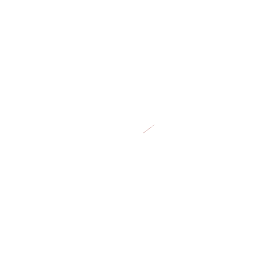
t = 0.00 s
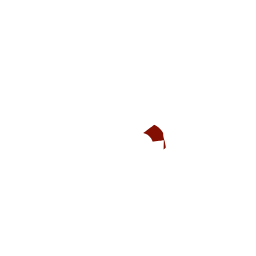
t = 0.44 s
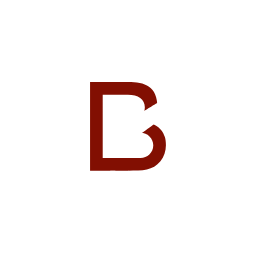
t = 0.89 s
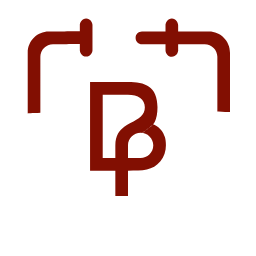
t = 1.33 s
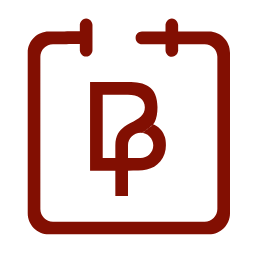
t = 1.77 s
t = 2.22 s: frame unchanged from t = 0.00 s, image omitted

The animated SVG that drew these frames (rendered in a browser with its animation timeline set to each time). Animation: 3 SMIL elements (animate=3); one cycle of 2.22 s, repeats indefinitely.

<svg xmlns="http://www.w3.org/2000/svg" xmlns:xlink="http://www.w3.org/1999/xlink" preserveAspectRatio="xMidYMid meet" width="256" height="256" viewBox="0 0 256 256" style="width: 100%; height: 100%;"><defs><animate repeatCount="indefinite" dur="2.2166667s" begin="0s" xlink:href="#_R_G_L_1_C_0_P_0" fill="freeze" attributeName="d" attributeType="XML" from="M294.33 386.7 C294.33,386.7 291.96,386.7 291.96,386.7 C291.96,386.7 291.67,391.89 291.67,391.89 C291.67,391.89 292.41,396.34 292.41,396.34 C292.41,396.34 292.11,401.09 292.11,401.09 C292.11,401.09 295.67,401.09 295.67,401.09 C295.67,401.09 295.82,396.05 295.82,396.05 C295.82,396.05 295.97,391.75 295.97,391.75 C295.97,391.75 294.33,386.7 294.33,386.7z " to="M330.93 386.68 C330.93,386.68 263.6,386.68 263.6,386.68 C263.6,386.68 265.82,453.13 265.82,453.13 C265.82,453.13 295.78,456.98 295.78,456.98 C295.78,456.98 295.89,452.83 295.89,452.83 C295.89,452.83 296.26,452.98 296.26,452.98 C296.26,452.98 295.78,457.13 295.78,457.13 C295.78,457.13 329.59,454.91 329.59,454.91 C329.59,454.91 330.93,386.68 330.93,386.68z " keyTimes="0;0.5037594;0.5263158;0.5789474;0.6691729;0.6992481;0.7593985;0.7669173;1" values="M294.33 386.7 C294.33,386.7 291.96,386.7 291.96,386.7 C291.96,386.7 291.67,391.89 291.67,391.89 C291.67,391.89 292.41,396.34 292.41,396.34 C292.41,396.34 292.11,401.09 292.11,401.09 C292.11,401.09 295.67,401.09 295.67,401.09 C295.67,401.09 295.82,396.05 295.82,396.05 C295.82,396.05 295.97,391.75 295.97,391.75 C295.97,391.75 294.33,386.7 294.33,386.7z ;M294.33 386.7 C294.33,386.7 291.96,386.7 291.96,386.7 C291.96,386.7 291.67,391.89 291.67,391.89 C291.67,391.89 292.41,396.34 292.41,396.34 C292.41,396.34 292.11,401.09 292.11,401.09 C292.11,401.09 295.67,401.09 295.67,401.09 C295.67,401.09 295.82,396.05 295.82,396.05 C295.82,396.05 295.97,391.75 295.97,391.75 C295.97,391.75 294.33,386.7 294.33,386.7z ;M303.49 386.7 C303.49,386.7 284.88,386.7 284.88,386.7 C284.88,386.7 284.88,402.72 284.88,402.72 C284.88,402.72 293.41,402.87 293.41,402.87 C293.41,402.87 293.07,405.24 293.07,405.24 C293.07,405.24 296.63,405.24 296.63,405.24 C296.63,405.24 296.82,402.57 296.82,402.57 C296.82,402.57 304.49,401.98 304.49,401.98 C304.49,401.98 303.49,386.7 303.49,386.7z ;M330.97 386.7 C330.97,386.7 263.64,386.7 263.64,386.7 C263.64,386.7 265.56,398.12 265.56,398.12 C265.56,398.12 266.75,407.02 266.75,407.02 C266.75,407.02 294.78,405.83 294.78,405.83 C294.78,405.83 298.34,405.83 298.34,405.83 C298.34,405.83 332.75,406.72 332.75,406.72 C332.75,406.72 332.45,399.46 332.45,399.46 C332.45,399.46 330.97,386.7 330.97,386.7z ;M330.97 386.7 C330.97,386.7 263.64,386.7 263.64,386.7 C263.64,386.7 265.56,442.32 265.56,442.32 C265.56,442.32 266.75,448.4 266.75,448.4 C266.75,448.4 283.8,447.51 283.8,447.51 C283.8,447.51 312.06,447.21 312.06,447.21 C312.06,447.21 332.75,448.1 332.75,448.1 C332.75,448.1 332.45,443.65 332.45,443.65 C332.45,443.65 330.97,386.7 330.97,386.7z ;M330.97 386.7 C330.97,386.7 263.64,386.7 263.64,386.7 C263.64,386.7 265.86,453.14 265.86,453.14 C265.86,453.14 276.98,456.11 276.98,456.11 C276.98,456.11 277.28,447.51 277.28,447.51 C277.28,447.51 319.47,447.81 319.47,447.81 C319.47,447.81 318.81,456.11 318.81,456.11 C318.81,456.11 329.63,454.92 329.63,454.92 C329.63,454.92 330.97,386.7 330.97,386.7z ;M330.93 386.68 C330.93,386.68 263.6,386.68 263.6,386.68 C263.6,386.68 265.82,453.13 265.82,453.13 C265.82,453.13 295.78,456.98 295.78,456.98 C295.78,456.98 295.63,448.83 295.63,448.83 C295.63,448.83 295.71,448.75 295.71,448.75 C295.71,448.75 295.78,457.13 295.78,457.13 C295.78,457.13 329.59,454.91 329.59,454.91 C329.59,454.91 330.93,386.68 330.93,386.68z ;M330.93 386.68 C330.93,386.68 263.6,386.68 263.6,386.68 C263.6,386.68 265.82,453.13 265.82,453.13 C265.82,453.13 295.78,456.98 295.78,456.98 C295.78,456.98 295.89,452.83 295.89,452.83 C295.89,452.83 296.26,452.98 296.26,452.98 C296.26,452.98 295.78,457.13 295.78,457.13 C295.78,457.13 329.59,454.91 329.59,454.91 C329.59,454.91 330.93,386.68 330.93,386.68z ;M330.93 386.68 C330.93,386.68 263.6,386.68 263.6,386.68 C263.6,386.68 265.82,453.13 265.82,453.13 C265.82,453.13 295.78,456.98 295.78,456.98 C295.78,456.98 295.89,452.83 295.89,452.83 C295.89,452.83 296.26,452.98 296.26,452.98 C296.26,452.98 295.78,457.13 295.78,457.13 C295.78,457.13 329.59,454.91 329.59,454.91 C329.59,454.91 330.93,386.68 330.93,386.68z " keySplines="0.167 0.167 0.833 0.833;0.167 0.167 0.833 0.833;0.167 0.167 0.833 0.833;0.167 0.167 0.833 0.833;0.167 0.167 0.833 0.833;0.167 0.167 0.833 0.833;0.167 0.167 0.833 0.833;0 0 0 0" calcMode="spline"></animate> <clipPath id="_R_G_L_1_C_0"><path id="_R_G_L_1_C_0_P_0" fill-rule="nonzero"></path></clipPath> <animate repeatCount="indefinite" dur="2.2166667s" begin="0s" xlink:href="#_R_G_L_0_C_0_P_0" fill="freeze" attributeName="d" attributeType="XML" from="M306.79 419.97 C306.79,419.97 306.83,419.98 306.83,419.98 C306.83,419.98 306.8,419.97 306.8,419.97 C306.8,419.97 306.78,420 306.78,420 C306.78,420 306.8,420 306.8,420 C306.8,420 306.86,420 306.86,420 C306.86,420 306.95,419.93 306.95,419.93 C306.95,419.93 306.86,419.96 306.86,419.96 C306.86,419.96 306.84,420.21 306.84,420.21 C306.84,420.21 306.89,420.1 306.89,420.1 C306.89,420.1 306.83,420.1 306.83,420.1 C306.83,420.1 306.5,420.99 306.83,420.17 C307.17,419.36 306.69,420.75 306.69,419.9 C306.69,419.04 306.89,420.14 306.89,420.14 C306.89,420.14 306.93,420.01 306.93,420.01 C306.93,420.01 307.04,419.79 307.04,419.79 C307.04,419.79 301.92,423.68 301.92,423.68 C301.92,423.68 302.88,423.24 302.88,423.24 C302.88,423.24 302.6,423.2 302.6,423.2 C302.6,423.2 302.79,423.22 302.79,423.22 C302.79,423.22 302.47,423.18 302.47,423.18 C302.47,423.18 302.62,423.19 302.62,423.19 C302.62,423.19 302.53,423.17 302.53,423.17 C302.53,423.17 302.43,423.36 302.43,423.18 C302.43,422.99 302.57,423.16 302.57,423.16 C302.57,423.16 302.4,423.16 302.4,423.16 C302.4,423.16 302.71,423.1 302.71,423.1 C302.71,423.1 302.68,423.07 302.68,423.07 C302.68,423.07 302.76,423.09 302.76,423.09 C302.76,423.09 302.66,423.2 302.66,423.2 C302.66,423.2 302.71,423.14 302.71,423.14 C302.71,423.14 302.75,423.12 302.75,423.12 C302.75,423.12 302.75,423.18 302.75,423.18 C302.75,423.18 302.53,423.22 302.53,423.22 C302.53,423.22 306.79,419.98 306.79,419.98 C306.79,419.98 306.77,419.98 306.77,419.98 C306.77,419.98 306.8,419.98 306.8,419.98 C306.8,419.98 306.77,419.98 306.77,419.98 C306.77,419.98 306.79,419.98 306.79,419.98 C306.79,419.98 306.79,419.97 306.79,419.97z " to="M301.92 404.95 C301.92,404.95 293.25,405.03 293.25,405.03 C293.25,405.03 285.98,405.1 285.98,405.1 C285.98,405.1 284.05,419.12 284.05,419.12 C284.05,419.12 285.37,434.3 285.37,434.3 C285.37,434.3 293.25,442.25 293.25,442.25 C293.25,442.25 298.5,442.3 298.5,442.3 C298.5,442.3 299.74,434.68 299.74,434.68 C299.74,434.68 303.69,434.6 303.69,434.6 C303.69,434.6 306.59,433.87 306.59,433.87 C306.59,433.87 311.49,430.09 311.49,430.09 C311.49,430.09 310.52,426.16 310.86,425.35 C311.19,424.53 310.82,424.83 310.82,423.97 C310.82,423.12 310.56,422.53 310.56,422.53 C310.56,422.53 308.71,419.49 308.71,419.49 C308.71,419.49 306.45,419.99 306.45,419.99 C306.45,419.99 301.77,423.53 301.77,423.53 C301.77,423.53 298.75,430.25 298.75,430.25 C298.75,430.25 293.3,430.28 293.3,430.28 C293.3,430.28 293.04,430.16 293.04,430.16 C293.04,430.16 291.91,428.46 291.91,428.46 C291.91,428.46 292.21,418.97 292.21,418.97 C292.21,418.97 291.95,418.04 291.95,418.04 C291.95,418.04 291.91,416.23 291.91,416.04 C291.91,415.86 292.25,414.59 292.25,414.59 C292.25,414.59 293.88,413.41 293.88,413.41 C293.88,413.41 294.99,412.85 294.99,412.85 C294.99,412.85 297.18,412.81 297.18,412.81 C297.18,412.81 299.59,413 299.59,413 C299.59,413 301.89,414.22 301.89,414.22 C301.89,414.22 302.37,415.82 302.37,415.82 C302.37,415.82 301.74,416.82 301.74,416.82 C301.74,416.82 292.58,424.16 292.58,424.16 C292.58,424.16 293.3,430.28 293.3,430.28 C293.3,430.28 298.75,430.25 298.75,430.25 C298.75,430.25 301.74,423.57 301.74,423.57 C301.74,423.57 306.45,419.97 306.45,419.97 C306.45,419.97 308.08,414.37 308.08,414.37 C308.08,414.37 310.3,409.7 310.3,409.7 C310.3,409.7 301.92,404.95 301.92,404.95z " keyTimes="0;0.1804511;0.2180451;0.2481203;0.2631579;0.2706767;0.2781955;0.2857143;0.3157895;0.3308271;0.3533835;0.3834586;0.406015;0.4135338;0.4210526;0.4511278;0.4736842;0.4887218;0.4962406;1" values="M306.79 419.97 C306.79,419.97 306.83,419.98 306.83,419.98 C306.83,419.98 306.8,419.97 306.8,419.97 C306.8,419.97 306.78,420 306.78,420 C306.78,420 306.8,420 306.8,420 C306.8,420 306.86,420 306.86,420 C306.86,420 306.95,419.93 306.95,419.93 C306.95,419.93 306.86,419.96 306.86,419.96 C306.86,419.96 306.84,420.21 306.84,420.21 C306.84,420.21 306.89,420.1 306.89,420.1 C306.89,420.1 306.83,420.1 306.83,420.1 C306.83,420.1 306.5,420.99 306.83,420.17 C307.17,419.36 306.69,420.75 306.69,419.9 C306.69,419.04 306.89,420.14 306.89,420.14 C306.89,420.14 306.93,420.01 306.93,420.01 C306.93,420.01 307.04,419.79 307.04,419.79 C307.04,419.79 301.92,423.68 301.92,423.68 C301.92,423.68 302.88,423.24 302.88,423.24 C302.88,423.24 302.6,423.2 302.6,423.2 C302.6,423.2 302.79,423.22 302.79,423.22 C302.79,423.22 302.47,423.18 302.47,423.18 C302.47,423.18 302.62,423.19 302.62,423.19 C302.62,423.19 302.53,423.17 302.53,423.17 C302.53,423.17 302.43,423.36 302.43,423.18 C302.43,422.99 302.57,423.16 302.57,423.16 C302.57,423.16 302.4,423.16 302.4,423.16 C302.4,423.16 302.71,423.1 302.71,423.1 C302.71,423.1 302.68,423.07 302.68,423.07 C302.68,423.07 302.76,423.09 302.76,423.09 C302.76,423.09 302.66,423.2 302.66,423.2 C302.66,423.2 302.71,423.14 302.71,423.14 C302.71,423.14 302.75,423.12 302.75,423.12 C302.75,423.12 302.75,423.18 302.75,423.18 C302.75,423.18 302.53,423.22 302.53,423.22 C302.53,423.22 306.79,419.98 306.79,419.98 C306.79,419.98 306.77,419.98 306.77,419.98 C306.77,419.98 306.8,419.98 306.8,419.98 C306.8,419.98 306.77,419.98 306.77,419.98 C306.77,419.98 306.79,419.98 306.79,419.98 C306.79,419.98 306.79,419.97 306.79,419.97z ;M306.79 419.97 C306.79,419.97 306.83,419.98 306.83,419.98 C306.83,419.98 306.8,419.97 306.8,419.97 C306.8,419.97 306.78,420 306.78,420 C306.78,420 306.8,420 306.8,420 C306.8,420 306.86,420 306.86,420 C306.86,420 306.95,419.93 306.95,419.93 C306.95,419.93 306.86,419.96 306.86,419.96 C306.86,419.96 306.84,420.21 306.84,420.21 C306.84,420.21 306.89,420.1 306.89,420.1 C306.89,420.1 306.83,420.1 306.83,420.1 C306.83,420.1 306.5,420.99 306.83,420.17 C307.17,419.36 306.69,420.75 306.69,419.9 C306.69,419.04 306.89,420.14 306.89,420.14 C306.89,420.14 306.93,420.01 306.93,420.01 C306.93,420.01 307.04,419.79 307.04,419.79 C307.04,419.79 301.92,423.68 301.92,423.68 C301.92,423.68 302.88,423.24 302.88,423.24 C302.88,423.24 302.6,423.2 302.6,423.2 C302.6,423.2 302.79,423.22 302.79,423.22 C302.79,423.22 302.47,423.18 302.47,423.18 C302.47,423.18 302.62,423.19 302.62,423.19 C302.62,423.19 302.53,423.17 302.53,423.17 C302.53,423.17 302.43,423.36 302.43,423.18 C302.43,422.99 302.57,423.16 302.57,423.16 C302.57,423.16 302.4,423.16 302.4,423.16 C302.4,423.16 302.71,423.1 302.71,423.1 C302.71,423.1 302.68,423.07 302.68,423.07 C302.68,423.07 302.76,423.09 302.76,423.09 C302.76,423.09 302.66,423.2 302.66,423.2 C302.66,423.2 302.71,423.14 302.71,423.14 C302.71,423.14 302.75,423.12 302.75,423.12 C302.75,423.12 302.75,423.18 302.75,423.18 C302.75,423.18 302.53,423.22 302.53,423.22 C302.53,423.22 306.79,419.98 306.79,419.98 C306.79,419.98 306.77,419.98 306.77,419.98 C306.77,419.98 306.8,419.98 306.8,419.98 C306.8,419.98 306.77,419.98 306.77,419.98 C306.77,419.98 306.79,419.98 306.79,419.98 C306.79,419.98 306.79,419.97 306.79,419.97z ;M310.92 429.74 C310.92,429.74 310.97,429.75 310.97,429.75 C310.97,429.75 310.93,429.74 310.93,429.74 C310.93,429.74 310.91,429.77 310.91,429.77 C310.91,429.77 310.94,429.77 310.94,429.77 C310.94,429.77 310.99,429.77 310.99,429.77 C310.99,429.77 311.09,429.7 311.09,429.7 C311.09,429.7 310.99,429.73 310.99,429.73 C310.99,429.73 310.9,434.91 310.9,434.91 C310.9,434.91 312.25,433.8 312.25,433.8 C312.25,433.8 311.49,430.09 311.49,430.09 C311.49,430.09 310.52,426.16 310.86,425.35 C311.19,424.53 310.82,424.83 310.82,423.97 C310.82,423.12 310.56,422.53 310.56,422.53 C310.56,422.53 308.71,419.49 308.71,419.49 C308.71,419.49 307.04,419.79 307.04,419.79 C307.04,419.79 301.92,423.68 301.92,423.68 C301.92,423.68 303.93,428.18 303.93,428.18 C303.93,428.18 303.66,428.14 303.66,428.14 C303.66,428.14 303.84,428.16 303.84,428.16 C303.84,428.16 303.52,428.11 303.52,428.11 C303.52,428.11 303.67,428.12 303.67,428.12 C303.67,428.12 303.58,428.1 303.58,428.1 C303.58,428.1 303.49,428.3 303.49,428.11 C303.49,427.93 303.63,428.09 303.63,428.09 C303.63,428.09 303.45,428.1 303.45,428.1 C303.45,428.1 303.76,428.04 303.76,428.04 C303.76,428.04 303.73,428 303.73,428 C303.73,428 303.69,427.98 303.69,427.98 C303.69,427.98 303.71,428.13 303.71,428.13 C303.71,428.13 303.76,428.08 303.76,428.08 C303.76,428.08 303.8,428.06 303.8,428.06 C303.8,428.06 303.8,428.11 303.8,428.11 C303.8,428.11 303.58,428.16 303.58,428.16 C303.58,428.16 310.92,429.75 310.92,429.75 C310.92,429.75 310.91,429.75 310.91,429.75 C310.91,429.75 310.93,429.75 310.93,429.75 C310.93,429.75 310.9,429.75 310.9,429.75 C310.9,429.75 310.93,429.75 310.93,429.75 C310.93,429.75 310.92,429.74 310.92,429.74z ;M299.65 434.12 C299.65,434.12 299.7,434.13 299.7,434.13 C299.7,434.13 299.66,434.11 299.66,434.11 C299.66,434.11 299.64,434.14 299.64,434.14 C299.64,434.14 299.66,434.14 299.66,434.14 C299.66,434.14 299.72,434.15 299.72,434.15 C299.72,434.15 299.81,434.08 299.81,434.08 C299.81,434.08 299.72,434.11 299.72,434.11 C299.72,434.11 303.69,434.6 303.69,434.6 C303.69,434.6 306.59,433.87 306.59,433.87 C306.59,433.87 311.49,430.09 311.49,430.09 C311.49,430.09 310.52,426.16 310.86,425.35 C311.19,424.53 310.82,424.83 310.82,423.97 C310.82,423.12 310.56,422.53 310.56,422.53 C310.56,422.53 308.71,419.49 308.71,419.49 C308.71,419.49 307.04,419.79 307.04,419.79 C307.04,419.79 301.92,423.68 301.92,423.68 C301.92,423.68 300.06,430.31 300.06,430.31 C300.06,430.31 299.78,430.27 299.78,430.27 C299.78,430.27 299.96,430.29 299.96,430.29 C299.96,430.29 299.65,430.25 299.65,430.25 C299.65,430.25 299.8,430.25 299.8,430.25 C299.8,430.25 299.7,430.24 299.7,430.24 C299.7,430.24 299.61,430.43 299.61,430.25 C299.61,430.06 299.75,430.22 299.75,430.22 C299.75,430.22 299.57,430.23 299.57,430.23 C299.57,430.23 299.89,430.17 299.89,430.17 C299.89,430.17 299.85,430.13 299.85,430.13 C299.85,430.13 299.82,430.12 299.82,430.12 C299.82,430.12 299.83,430.26 299.83,430.26 C299.83,430.26 299.89,430.21 299.89,430.21 C299.89,430.21 299.93,430.19 299.93,430.19 C299.93,430.19 299.93,430.25 299.93,430.25 C299.93,430.25 299.7,430.29 299.7,430.29 C299.7,430.29 299.65,434.13 299.65,434.13 C299.65,434.13 299.64,434.13 299.64,434.13 C299.64,434.13 299.66,434.13 299.66,434.13 C299.66,434.13 299.63,434.13 299.63,434.13 C299.63,434.13 299.65,434.13 299.65,434.13 C299.65,434.13 299.65,434.12 299.65,434.12z ;M292.83 434.12 C292.83,434.12 292.81,434.11 292.81,434.11 C292.81,434.11 292.84,434.12 292.84,434.12 C292.84,434.12 292.82,434.15 292.82,434.15 C292.82,434.15 292.85,434.15 292.85,434.15 C292.85,434.15 294.61,434.08 294.61,434.08 C294.61,434.08 298.37,434.07 298.37,434.07 C298.37,434.07 299.74,434.68 299.74,434.68 C299.74,434.68 303.69,434.6 303.69,434.6 C303.69,434.6 306.59,433.87 306.59,433.87 C306.59,433.87 311.49,430.09 311.49,430.09 C311.49,430.09 310.52,426.16 310.86,425.35 C311.19,424.53 310.82,424.83 310.82,423.97 C310.82,423.12 310.56,422.53 310.56,422.53 C310.56,422.53 308.71,419.49 308.71,419.49 C308.71,419.49 307.04,419.79 307.04,419.79 C307.04,419.79 301.92,423.68 301.92,423.68 C301.92,423.68 298.47,430.31 298.47,430.31 C298.47,430.31 294.44,430.33 294.44,430.33 C294.44,430.33 292.89,430.31 292.89,430.31 C292.89,430.31 292.69,430.25 292.69,430.25 C292.69,430.25 292.72,430.28 292.72,430.28 C292.72,430.28 292.63,430.26 292.63,430.26 C292.63,430.26 292.65,430.43 292.65,430.25 C292.65,430.06 292.56,430.15 292.56,430.15 C292.56,430.15 292.61,430.23 292.61,430.23 C292.61,430.23 292.93,430.17 292.93,430.17 C292.93,430.17 292.89,430.13 292.89,430.13 C292.89,430.13 292.85,430.12 292.85,430.12 C292.85,430.12 292.87,430.26 292.87,430.26 C292.87,430.26 292.93,430.21 292.93,430.21 C292.93,430.21 292.96,430.19 292.96,430.19 C292.96,430.19 292.96,430.25 292.96,430.25 C292.96,430.25 292.77,430.22 292.77,430.22 C292.77,430.22 292.83,434.13 292.83,434.13 C292.83,434.13 292.82,434.13 292.82,434.13 C292.82,434.13 292.84,434.13 292.84,434.13 C292.84,434.13 292.81,434.13 292.81,434.13 C292.81,434.13 292.83,434.13 292.83,434.13 C292.83,434.13 292.83,434.12 292.83,434.12z ;M286.91 434.04 C286.91,434.04 286.89,434.02 286.89,434.02 C286.89,434.02 286.92,434.03 286.92,434.03 C286.92,434.03 286.9,434.06 286.9,434.06 C286.9,434.06 286.92,434.06 286.92,434.06 C286.92,434.06 294.61,434.08 294.61,434.08 C294.61,434.08 298.39,434.03 298.39,434.03 C298.39,434.03 299.74,434.68 299.74,434.68 C299.74,434.68 303.69,434.6 303.69,434.6 C303.69,434.6 306.59,433.87 306.59,433.87 C306.59,433.87 311.49,430.09 311.49,430.09 C311.49,430.09 310.52,426.16 310.86,425.35 C311.19,424.53 310.82,424.83 310.82,423.97 C310.82,423.12 310.56,422.53 310.56,422.53 C310.56,422.53 308.71,419.49 308.71,419.49 C308.71,419.49 307.04,419.79 307.04,419.79 C307.04,419.79 301.92,423.68 301.92,423.68 C301.92,423.68 298.47,430.31 298.47,430.31 C298.47,430.31 294.44,430.33 294.44,430.33 C294.44,430.33 293.04,430.16 293.04,430.16 C293.04,430.16 291.91,428.46 291.91,428.46 C291.91,428.46 291.91,428.68 291.91,428.68 C291.91,428.68 291.82,428.67 291.82,428.67 C291.82,428.67 291.88,428.65 291.88,428.46 C291.88,428.28 291.78,428.37 291.78,428.37 C291.78,428.37 291.84,428.44 291.84,428.44 C291.84,428.44 292.15,428.39 292.15,428.39 C292.15,428.39 292.12,428.35 292.12,428.35 C292.12,428.35 292.08,428.33 292.08,428.33 C292.08,428.33 292.1,428.48 292.1,428.48 C292.1,428.48 292.15,428.42 292.15,428.42 C292.15,428.42 292.19,428.41 292.19,428.41 C292.19,428.41 292.19,428.46 292.19,428.46 C292.19,428.46 291.97,428.51 291.97,428.51 C291.97,428.51 287.14,434.07 287.14,434.07 C287.14,434.07 286.89,434.05 286.89,434.05 C286.89,434.05 286.92,434.05 286.92,434.05 C286.92,434.05 286.89,434.05 286.89,434.05 C286.89,434.05 286.91,434.05 286.91,434.05 C286.91,434.05 286.91,434.04 286.91,434.04z ;M286.7 429.47 C286.7,429.47 286.88,429.37 286.88,429.37 C286.88,429.37 286.52,429.45 286.52,429.45 C286.52,429.45 286.83,429.85 286.83,429.85 C286.83,429.85 286.14,434.18 286.14,434.18 C286.14,434.18 294.61,434.08 294.61,434.08 C294.61,434.08 298.37,434.08 298.37,434.08 C298.37,434.08 299.74,434.68 299.74,434.68 C299.74,434.68 303.69,434.6 303.69,434.6 C303.69,434.6 306.59,433.87 306.59,433.87 C306.59,433.87 311.49,430.09 311.49,430.09 C311.49,430.09 310.52,426.16 310.86,425.35 C311.19,424.53 310.82,424.83 310.82,423.97 C310.82,423.12 310.56,422.53 310.56,422.53 C310.56,422.53 308.71,419.49 308.71,419.49 C308.71,419.49 307.04,419.79 307.04,419.79 C307.04,419.79 301.92,423.68 301.92,423.68 C301.92,423.68 298.38,430.31 298.38,430.31 C298.38,430.31 294.56,430.33 294.56,430.33 C294.56,430.33 293.04,430.16 293.04,430.16 C293.04,430.16 291.91,428.46 291.91,428.46 C291.91,428.46 291.99,426.42 291.99,426.42 C291.99,426.42 291.87,426.34 291.87,426.34 C291.87,426.34 292.01,426.25 292.01,426.07 C292.01,425.88 292.05,425.99 292.05,425.99 C292.05,425.99 291.97,425.95 291.97,425.95 C291.97,425.95 292.39,425.98 292.39,425.98 C292.39,425.98 292.27,426.05 292.27,426.05 C292.27,426.05 292.35,425.99 292.35,425.99 C292.35,425.99 292.32,426 292.32,426 C292.32,426 292.4,426 292.4,426 C292.4,426 292.4,426.06 292.4,426.06 C292.4,426.06 292.39,426.05 292.39,426.05 C292.39,426.05 292.62,426.45 292.62,426.45 C292.62,426.45 286.78,429.41 286.78,429.41 C286.78,429.41 286.55,429.2 286.55,429.2 C286.55,429.2 286.62,429.38 286.62,429.38 C286.62,429.38 286.51,429.44 286.51,429.44 C286.51,429.44 286.46,429.37 286.46,429.37 C286.46,429.37 286.7,429.47 286.7,429.47z ;M286.5 424.9 C286.5,424.9 286.87,424.72 286.87,424.72 C286.87,424.72 286.13,424.87 286.13,424.87 C286.13,424.87 286.76,425.64 286.76,425.64 C286.76,425.64 285.37,434.3 285.37,434.3 C285.37,434.3 294.63,434.09 294.63,434.09 C294.63,434.09 298.37,434.09 298.37,434.09 C298.37,434.09 299.74,434.68 299.74,434.68 C299.74,434.68 303.69,434.6 303.69,434.6 C303.69,434.6 306.59,433.87 306.59,433.87 C306.59,433.87 311.49,430.09 311.49,430.09 C311.49,430.09 310.52,426.16 310.86,425.35 C311.19,424.53 310.82,424.83 310.82,423.97 C310.82,423.12 310.56,422.53 310.56,422.53 C310.56,422.53 308.71,419.49 308.71,419.49 C308.71,419.49 307.04,419.79 307.04,419.79 C307.04,419.79 301.92,423.68 301.92,423.68 C301.92,423.68 298.36,430.31 298.36,430.31 C298.36,430.31 294.59,430.33 294.59,430.33 C294.59,430.33 293.04,430.16 293.04,430.16 C293.04,430.16 291.91,428.46 291.91,428.46 C291.91,428.46 292.06,424.16 292.06,424.16 C292.06,424.16 291.91,424.01 291.91,424.01 C291.91,424.01 292.13,423.86 292.13,423.68 C292.13,423.49 292.32,423.6 292.32,423.6 C292.32,423.6 292.1,423.46 292.1,423.46 C292.1,423.46 292.62,423.57 292.62,423.57 C292.62,423.57 292.43,423.75 292.43,423.75 C292.43,423.75 292.62,423.64 292.62,423.64 C292.62,423.64 292.54,423.53 292.54,423.53 C292.54,423.53 292.65,423.57 292.65,423.57 C292.65,423.57 292.62,423.72 292.62,423.72 C292.62,423.72 292.58,423.64 292.58,423.64 C292.58,423.64 293.27,424.39 293.27,424.39 C293.27,424.39 286.43,424.75 286.43,424.75 C286.43,424.75 286.2,424.35 286.2,424.35 C286.2,424.35 286.31,424.72 286.31,424.72 C286.31,424.72 286.13,424.83 286.13,424.83 C286.13,424.83 286.02,424.68 286.02,424.68 C286.02,424.68 286.5,424.9 286.5,424.9z ;M285.53 417.93 C285.53,417.93 285.61,418.01 285.61,418.01 C285.61,418.01 285.39,417.97 285.39,417.97 C285.39,417.97 285.68,418.12 285.68,418.12 C285.68,418.12 285.37,434.3 285.37,434.3 C285.37,434.3 294.61,434.08 294.61,434.08 C294.61,434.08 298.38,434.11 298.38,434.11 C298.38,434.11 299.74,434.68 299.74,434.68 C299.74,434.68 303.69,434.6 303.69,434.6 C303.69,434.6 306.59,433.87 306.59,433.87 C306.59,433.87 311.49,430.09 311.49,430.09 C311.49,430.09 310.52,426.16 310.86,425.35 C311.19,424.53 310.82,424.83 310.82,423.97 C310.82,423.12 310.56,422.53 310.56,422.53 C310.56,422.53 308.71,419.49 308.71,419.49 C308.71,419.49 307.04,419.79 307.04,419.79 C307.04,419.79 301.92,423.68 301.92,423.68 C301.92,423.68 298.71,430.31 298.71,430.31 C298.71,430.31 293.3,430.31 293.3,430.31 C293.3,430.31 293.04,430.16 293.04,430.16 C293.04,430.16 291.91,428.46 291.91,428.46 C291.91,428.46 292.21,418.97 292.21,418.97 C292.21,418.97 291.95,418.04 291.95,418.04 C291.95,418.04 291.26,417.75 291.26,417.56 C291.26,417.38 291.34,417.38 291.34,417.38 C291.34,417.38 291.45,417.54 291.45,417.54 C291.45,417.54 291.21,417.5 291.21,417.5 C291.21,417.5 291.32,417.45 291.32,417.45 C291.32,417.45 291.28,417.51 291.28,417.51 C291.28,417.51 291.5,417.56 291.5,417.56 C291.5,417.56 291.52,417.54 291.52,417.54 C291.52,417.54 291.45,417.6 291.45,417.6 C291.45,417.6 291.43,417.67 291.43,417.67 C291.43,417.67 291.41,417.89 291.41,417.89 C291.41,417.89 291.24,417.95 291.24,417.95 C291.24,417.95 285.98,417.86 285.98,417.86 C285.98,417.86 286.02,417.69 286.02,417.69 C286.02,417.69 285.92,417.77 285.92,417.77 C285.92,417.77 285.81,417.62 285.81,417.62 C285.81,417.62 285.53,417.93 285.53,417.93z ;M284.93 404.18 C284.93,404.18 281.14,411.97 281.14,411.97 C281.14,411.97 273.88,412.04 273.88,412.04 C273.88,412.04 284.05,419.12 284.05,419.12 C284.05,419.12 285.37,434.3 285.37,434.3 C285.37,434.3 294.61,434.08 294.61,434.08 C294.61,434.08 298.36,434.08 298.36,434.08 C298.36,434.08 299.74,434.68 299.74,434.68 C299.74,434.68 303.69,434.6 303.69,434.6 C303.69,434.6 306.59,433.87 306.59,433.87 C306.59,433.87 311.49,430.09 311.49,430.09 C311.49,430.09 310.52,426.16 310.86,425.35 C311.19,424.53 310.82,424.83 310.82,423.97 C310.82,423.12 310.56,422.53 310.56,422.53 C310.56,422.53 308.71,419.49 308.71,419.49 C308.71,419.49 307.04,419.79 307.04,419.79 C307.04,419.79 301.92,423.68 301.92,423.68 C301.92,423.68 298.35,430.31 298.35,430.31 C298.35,430.31 294.59,430.32 294.59,430.32 C294.59,430.32 293.04,430.16 293.04,430.16 C293.04,430.16 291.91,428.46 291.91,428.46 C291.91,428.46 292.21,418.97 292.21,418.97 C292.21,418.97 291.95,418.04 291.95,418.04 C291.95,418.04 291.91,416.23 291.91,416.04 C291.91,415.86 291.91,415.81 291.91,415.81 C291.91,415.81 291.8,415.82 291.8,415.82 C291.8,415.82 291.88,415.73 291.88,415.73 C291.88,415.73 291.9,415.66 291.9,415.66 C291.9,415.66 291.8,415.65 291.8,415.65 C291.8,415.65 291.73,415.73 291.73,415.73 C291.73,415.73 291.87,415.58 291.87,415.58 C291.87,415.58 291.87,415.71 291.87,415.71 C291.87,415.71 291.83,415.72 291.83,415.72 C291.83,415.72 291.82,415.71 291.82,415.71 C291.82,415.71 291.66,414.92 291.66,414.92 C291.66,414.92 291.45,413.38 291.45,413.38 C291.45,413.38 291.09,411.81 291.09,411.81 C291.09,411.81 291.05,411.77 291.05,411.77 C291.05,411.77 289.08,410.26 289.08,410.26 C289.08,410.26 284.93,404.18 284.93,404.18z ;M298.66 404.21 C298.66,404.21 293.25,405.03 293.25,405.03 C293.25,405.03 285.98,405.1 285.98,405.1 C285.98,405.1 284.05,419.12 284.05,419.12 C284.05,419.12 285.37,434.3 285.37,434.3 C285.37,434.3 294.61,434.09 294.61,434.09 C294.61,434.09 298.35,434.08 298.35,434.08 C298.35,434.08 299.74,434.68 299.74,434.68 C299.74,434.68 303.69,434.6 303.69,434.6 C303.69,434.6 306.59,433.87 306.59,433.87 C306.59,433.87 311.49,430.09 311.49,430.09 C311.49,430.09 310.52,426.16 310.86,425.35 C311.19,424.53 310.82,424.83 310.82,423.97 C310.82,423.12 310.56,422.53 310.56,422.53 C310.56,422.53 308.71,419.49 308.71,419.49 C308.71,419.49 307.04,419.79 307.04,419.79 C307.04,419.79 301.92,423.68 301.92,423.68 C301.92,423.68 298.76,430.32 298.76,430.32 C298.76,430.32 294.62,430.33 294.62,430.33 C294.62,430.33 293.04,430.16 293.04,430.16 C293.04,430.16 291.91,428.46 291.91,428.46 C291.91,428.46 292.21,418.97 292.21,418.97 C292.21,418.97 291.95,418.04 291.95,418.04 C291.95,418.04 291.91,416.23 291.91,416.04 C291.91,415.86 292.25,414.59 292.25,414.59 C292.25,414.59 293.88,413.41 293.88,413.41 C293.88,413.41 294.99,412.85 294.99,412.85 C294.99,412.85 297.18,412.81 297.18,412.81 C297.18,412.81 299.59,413 299.59,413 C299.59,413 300.75,413.19 300.75,413.19 C300.75,413.19 300.74,413.2 300.74,413.2 C300.74,413.2 300.68,413.28 300.68,413.28 C300.68,413.28 300.74,413.15 300.74,413.15 C300.74,413.15 300.76,413.19 300.76,413.19 C300.76,413.19 300.77,413.17 300.77,413.17 C300.77,413.17 303.55,406.44 303.55,406.44 C303.55,406.44 302.85,404.47 302.85,404.47 C302.85,404.47 301.29,403.47 301.29,403.47 C301.29,403.47 301.18,403.32 301.18,403.32 C301.18,403.32 298.66,404.21 298.66,404.21z ;M301.92 404.95 C301.92,404.95 293.25,405.03 293.25,405.03 C293.25,405.03 285.98,405.1 285.98,405.1 C285.98,405.1 284.05,419.12 284.05,419.12 C284.05,419.12 285.37,434.3 285.37,434.3 C285.37,434.3 294.61,434.07 294.61,434.07 C294.61,434.07 298.36,434.07 298.36,434.07 C298.36,434.07 299.74,434.68 299.74,434.68 C299.74,434.68 303.69,434.6 303.69,434.6 C303.69,434.6 306.59,433.87 306.59,433.87 C306.59,433.87 311.49,430.09 311.49,430.09 C311.49,430.09 310.52,426.16 310.86,425.35 C311.19,424.53 310.82,424.83 310.82,423.97 C310.82,423.12 310.56,422.53 310.56,422.53 C310.56,422.53 308.71,419.49 308.71,419.49 C308.71,419.49 307.04,419.79 307.04,419.79 C307.04,419.79 301.92,423.68 301.92,423.68 C301.92,423.68 298.73,430.31 298.73,430.31 C298.73,430.31 293.3,430.33 293.3,430.33 C293.3,430.33 293.04,430.16 293.04,430.16 C293.04,430.16 291.91,428.46 291.91,428.46 C291.91,428.46 292.21,418.97 292.21,418.97 C292.21,418.97 291.95,418.04 291.95,418.04 C291.95,418.04 291.91,416.23 291.91,416.04 C291.91,415.86 292.25,414.59 292.25,414.59 C292.25,414.59 293.88,413.41 293.88,413.41 C293.88,413.41 294.99,412.85 294.99,412.85 C294.99,412.85 297.18,412.81 297.18,412.81 C297.18,412.81 299.59,413 299.59,413 C299.59,413 301.89,414.22 301.89,414.22 C301.89,414.22 302.37,415.82 302.37,415.82 C302.37,415.82 302.59,416.02 302.59,416.02 C302.59,416.02 302.55,415.98 302.55,415.98 C302.55,415.98 302.63,415.99 302.63,415.99 C302.63,415.99 306.67,409.55 306.67,409.55 C306.67,409.55 306.65,409.61 306.65,409.61 C306.65,409.61 306.59,409.55 306.59,409.55 C306.59,409.55 306.69,409.72 306.69,409.72 C306.69,409.72 306.58,409.57 306.58,409.57 C306.58,409.57 301.92,404.95 301.92,404.95z ;M301.92 404.95 C301.92,404.95 293.25,405.03 293.25,405.03 C293.25,405.03 285.98,405.1 285.98,405.1 C285.98,405.1 284.05,419.12 284.05,419.12 C284.05,419.12 285.37,434.3 285.37,434.3 C285.37,434.3 294.61,434.09 294.61,434.09 C294.61,434.09 298.36,434.09 298.36,434.09 C298.36,434.09 299.74,434.68 299.74,434.68 C299.74,434.68 303.69,434.6 303.69,434.6 C303.69,434.6 306.59,433.87 306.59,433.87 C306.59,433.87 311.49,430.09 311.49,430.09 C311.49,430.09 310.52,426.16 310.86,425.35 C311.19,424.53 310.82,424.83 310.82,423.97 C310.82,423.12 310.56,422.53 310.56,422.53 C310.56,422.53 308.71,419.49 308.71,419.49 C308.71,419.49 306.29,420.1 306.29,420.1 C306.29,420.1 301.7,423.39 301.7,423.39 C301.7,423.39 298.38,430.31 298.38,430.31 C298.38,430.31 293.4,430.32 293.4,430.32 C293.4,430.32 293.04,430.16 293.04,430.16 C293.04,430.16 291.91,428.46 291.91,428.46 C291.91,428.46 292.21,418.97 292.21,418.97 C292.21,418.97 291.95,418.04 291.95,418.04 C291.95,418.04 291.91,416.23 291.91,416.04 C291.91,415.86 292.25,414.59 292.25,414.59 C292.25,414.59 293.88,413.41 293.88,413.41 C293.88,413.41 294.99,412.85 294.99,412.85 C294.99,412.85 297.18,412.81 297.18,412.81 C297.18,412.81 299.59,413 299.59,413 C299.59,413 301.89,414.22 301.89,414.22 C301.89,414.22 302.37,415.82 302.37,415.82 C302.37,415.82 302.63,417.02 302.63,417.02 C302.63,417.02 302.61,416.97 302.61,416.97 C302.61,416.97 302.63,416.9 302.63,416.9 C302.63,416.9 307.12,415.55 307.12,415.55 C307.12,415.55 307.51,415.47 307.51,415.47 C307.51,415.47 307.52,415.47 307.52,415.47 C307.52,415.47 309.01,412.56 309.01,412.56 C309.01,412.56 310.3,409.7 310.3,409.7 C310.3,409.7 301.92,404.95 301.92,404.95z ;M301.92 404.95 C301.92,404.95 293.25,405.03 293.25,405.03 C293.25,405.03 285.98,405.1 285.98,405.1 C285.98,405.1 284.05,419.12 284.05,419.12 C284.05,419.12 285.37,434.3 285.37,434.3 C285.37,434.3 294.6,434.08 294.6,434.08 C294.6,434.08 298.37,434.07 298.37,434.07 C298.37,434.07 299.74,434.68 299.74,434.68 C299.74,434.68 303.69,434.6 303.69,434.6 C303.69,434.6 306.59,433.87 306.59,433.87 C306.59,433.87 311.49,430.09 311.49,430.09 C311.49,430.09 310.52,426.16 310.86,425.35 C311.19,424.53 310.82,424.83 310.82,423.97 C310.82,423.12 310.56,422.53 310.56,422.53 C310.56,422.53 308.71,419.49 308.71,419.49 C308.71,419.49 306.05,420.2 306.05,420.2 C306.05,420.2 301.63,423.29 301.63,423.29 C301.63,423.29 298.57,430.33 298.57,430.33 C298.57,430.33 293.35,430.32 293.35,430.32 C293.35,430.32 293.04,430.16 293.04,430.16 C293.04,430.16 291.91,428.46 291.91,428.46 C291.91,428.46 292.21,418.97 292.21,418.97 C292.21,418.97 291.95,418.04 291.95,418.04 C291.95,418.04 291.91,416.23 291.91,416.04 C291.91,415.86 292.25,414.59 292.25,414.59 C292.25,414.59 293.88,413.41 293.88,413.41 C293.88,413.41 294.99,412.85 294.99,412.85 C294.99,412.85 297.18,412.81 297.18,412.81 C297.18,412.81 299.59,413 299.59,413 C299.59,413 301.89,414.22 301.89,414.22 C301.89,414.22 302.37,415.82 302.37,415.82 C302.37,415.82 301.74,416.82 301.74,416.82 C301.74,416.82 297.55,418.67 297.55,418.67 C297.55,418.67 300.2,418.16 300.2,418.16 C300.2,418.16 306.72,417.16 306.72,417.16 C306.72,417.16 307.56,417.29 307.56,417.29 C307.56,417.29 307.59,417.33 307.59,417.33 C307.59,417.33 308.54,413.47 308.54,413.47 C308.54,413.47 306.71,408.22 306.71,408.22 C306.71,408.22 301.92,404.95 301.92,404.95z ;M301.92 404.95 C301.92,404.95 293.25,405.03 293.25,405.03 C293.25,405.03 285.98,405.1 285.98,405.1 C285.98,405.1 284.05,419.12 284.05,419.12 C284.05,419.12 285.37,434.3 285.37,434.3 C285.37,434.3 294.62,434.09 294.62,434.09 C294.62,434.09 298.35,434.08 298.35,434.08 C298.35,434.08 299.74,434.68 299.74,434.68 C299.74,434.68 303.69,434.6 303.69,434.6 C303.69,434.6 306.59,433.87 306.59,433.87 C306.59,433.87 311.49,430.09 311.49,430.09 C311.49,430.09 310.52,426.16 310.86,425.35 C311.19,424.53 310.82,424.83 310.82,423.97 C310.82,423.12 310.56,422.53 310.56,422.53 C310.56,422.53 308.71,419.49 308.71,419.49 C308.71,419.49 305.8,420.3 305.8,420.3 C305.8,420.3 301.55,423.2 301.55,423.2 C301.55,423.2 298.74,430.31 298.74,430.31 C298.74,430.31 293.34,430.32 293.34,430.32 C293.34,430.32 293.04,430.16 293.04,430.16 C293.04,430.16 291.91,428.46 291.91,428.46 C291.91,428.46 292.21,418.97 292.21,418.97 C292.21,418.97 291.95,418.04 291.95,418.04 C291.95,418.04 291.91,416.23 291.91,416.04 C291.91,415.86 292.25,414.59 292.25,414.59 C292.25,414.59 293.88,413.41 293.88,413.41 C293.88,413.41 294.99,412.85 294.99,412.85 C294.99,412.85 297.18,412.81 297.18,412.81 C297.18,412.81 299.59,413 299.59,413 C299.59,413 301.89,414.22 301.89,414.22 C301.89,414.22 302.37,415.82 302.37,415.82 C302.37,415.82 301.74,416.82 301.74,416.82 C301.74,416.82 297.55,418.67 297.55,418.67 C297.55,418.67 300.2,418.16 300.2,418.16 C300.2,418.16 306.32,418.77 306.32,418.77 C306.32,418.77 307.34,417.78 307.34,417.78 C307.34,417.78 307.74,418.52 307.74,418.52 C307.74,418.52 308.08,414.37 308.08,414.37 C308.08,414.37 310.3,409.7 310.3,409.7 C310.3,409.7 301.92,404.95 301.92,404.95z ;M301.92 404.95 C301.92,404.95 293.25,405.03 293.25,405.03 C293.25,405.03 285.98,405.1 285.98,405.1 C285.98,405.1 284.05,419.12 284.05,419.12 C284.05,419.12 285.37,434.3 285.37,434.3 C285.37,434.3 294.6,434.09 294.6,434.09 C294.6,434.09 298.35,434.08 298.35,434.08 C298.35,434.08 299.74,434.68 299.74,434.68 C299.74,434.68 303.69,434.6 303.69,434.6 C303.69,434.6 306.59,433.87 306.59,433.87 C306.59,433.87 311.49,430.09 311.49,430.09 C311.49,430.09 310.52,426.16 310.86,425.35 C311.19,424.53 310.82,424.83 310.82,423.97 C310.82,423.12 310.56,422.53 310.56,422.53 C310.56,422.53 308.71,419.49 308.71,419.49 C308.71,419.49 305.98,420.3 305.98,420.3 C305.98,420.3 301.72,423.59 301.72,423.59 C301.72,423.59 298.75,430.25 298.75,430.25 C298.75,430.25 293.3,430.28 293.3,430.28 C293.3,430.28 293.04,430.16 293.04,430.16 C293.04,430.16 291.91,428.46 291.91,428.46 C291.91,428.46 292.21,418.97 292.21,418.97 C292.21,418.97 291.95,418.04 291.95,418.04 C291.95,418.04 291.91,416.23 291.91,416.04 C291.91,415.86 292.25,414.59 292.25,414.59 C292.25,414.59 293.88,413.41 293.88,413.41 C293.88,413.41 294.99,412.85 294.99,412.85 C294.99,412.85 297.18,412.81 297.18,412.81 C297.18,412.81 299.59,413 299.59,413 C299.59,413 301.89,414.22 301.89,414.22 C301.89,414.22 302.37,415.82 302.37,415.82 C302.37,415.82 301.74,416.82 301.74,416.82 C301.74,416.82 297.55,418.67 297.55,418.67 C297.55,418.67 296.68,421.72 296.68,421.72 C296.68,421.72 300.57,423.18 300.57,423.18 C300.57,423.18 301.74,423.57 301.74,423.57 C301.74,423.57 306.45,419.97 306.45,419.97 C306.45,419.97 308.08,414.37 308.08,414.37 C308.08,414.37 310.3,409.7 310.3,409.7 C310.3,409.7 301.92,404.95 301.92,404.95z ;M301.92 404.95 C301.92,404.95 293.25,405.03 293.25,405.03 C293.25,405.03 285.98,405.1 285.98,405.1 C285.98,405.1 284.05,419.12 284.05,419.12 C284.05,419.12 285.37,434.3 285.37,434.3 C285.37,434.3 294.61,434.08 294.61,434.08 C294.61,434.08 298.36,434.09 298.36,434.09 C298.36,434.09 299.74,434.68 299.74,434.68 C299.74,434.68 303.69,434.6 303.69,434.6 C303.69,434.6 306.59,433.87 306.59,433.87 C306.59,433.87 311.49,430.09 311.49,430.09 C311.49,430.09 310.52,426.16 310.86,425.35 C311.19,424.53 310.82,424.83 310.82,423.97 C310.82,423.12 310.56,422.53 310.56,422.53 C310.56,422.53 308.71,419.49 308.71,419.49 C308.71,419.49 306.41,419.97 306.41,419.97 C306.41,419.97 301.7,423.64 301.7,423.64 C301.7,423.64 298.69,430.31 298.69,430.31 C298.69,430.31 294.56,430.33 294.56,430.33 C294.56,430.33 293.04,430.16 293.04,430.16 C293.04,430.16 291.91,428.46 291.91,428.46 C291.91,428.46 292.21,418.97 292.21,418.97 C292.21,418.97 291.95,418.04 291.95,418.04 C291.95,418.04 291.91,416.23 291.91,416.04 C291.91,415.86 292.25,414.59 292.25,414.59 C292.25,414.59 293.88,413.41 293.88,413.41 C293.88,413.41 294.99,412.85 294.99,412.85 C294.99,412.85 297.18,412.81 297.18,412.81 C297.18,412.81 299.59,413 299.59,413 C299.59,413 301.89,414.22 301.89,414.22 C301.89,414.22 302.37,415.82 302.37,415.82 C302.37,415.82 301.74,416.82 301.74,416.82 C301.74,416.82 292.58,424.16 292.58,424.16 C292.58,424.16 294.58,430.33 294.58,430.33 C294.58,430.33 298.38,430.31 298.38,430.31 C298.38,430.31 301.74,423.57 301.74,423.57 C301.74,423.57 306.45,419.97 306.45,419.97 C306.45,419.97 308.08,414.37 308.08,414.37 C308.08,414.37 310.3,409.7 310.3,409.7 C310.3,409.7 301.92,404.95 301.92,404.95z ;M301.92 404.95 C301.92,404.95 293.25,405.03 293.25,405.03 C293.25,405.03 285.98,405.1 285.98,405.1 C285.98,405.1 284.05,419.12 284.05,419.12 C284.05,419.12 285.37,434.3 285.37,434.3 C285.37,434.3 293.73,439.55 293.73,439.55 C293.73,439.55 298.46,439.54 298.46,439.54 C298.46,439.54 299.74,434.68 299.74,434.68 C299.74,434.68 303.69,434.6 303.69,434.6 C303.69,434.6 306.59,433.87 306.59,433.87 C306.59,433.87 311.49,430.09 311.49,430.09 C311.49,430.09 310.52,426.16 310.86,425.35 C311.19,424.53 310.82,424.83 310.82,423.97 C310.82,423.12 310.56,422.53 310.56,422.53 C310.56,422.53 308.71,419.49 308.71,419.49 C308.71,419.49 306.43,419.98 306.43,419.98 C306.43,419.98 301.75,423.57 301.75,423.57 C301.75,423.57 298.73,430.27 298.73,430.27 C298.73,430.27 293.72,430.3 293.72,430.3 C293.72,430.3 293.04,430.16 293.04,430.16 C293.04,430.16 291.91,428.46 291.91,428.46 C291.91,428.46 292.21,418.97 292.21,418.97 C292.21,418.97 291.95,418.04 291.95,418.04 C291.95,418.04 291.91,416.23 291.91,416.04 C291.91,415.86 292.25,414.59 292.25,414.59 C292.25,414.59 293.88,413.41 293.88,413.41 C293.88,413.41 294.99,412.85 294.99,412.85 C294.99,412.85 297.18,412.81 297.18,412.81 C297.18,412.81 299.59,413 299.59,413 C299.59,413 301.89,414.22 301.89,414.22 C301.89,414.22 302.37,415.82 302.37,415.82 C302.37,415.82 301.74,416.82 301.74,416.82 C301.74,416.82 292.58,424.16 292.58,424.16 C292.58,424.16 293.7,430.31 293.7,430.31 C293.7,430.31 298.74,430.26 298.74,430.26 C298.74,430.26 301.74,423.57 301.74,423.57 C301.74,423.57 306.45,419.97 306.45,419.97 C306.45,419.97 308.08,414.37 308.08,414.37 C308.08,414.37 310.3,409.7 310.3,409.7 C310.3,409.7 301.92,404.95 301.92,404.95z ;M301.92 404.95 C301.92,404.95 293.25,405.03 293.25,405.03 C293.25,405.03 285.98,405.1 285.98,405.1 C285.98,405.1 284.05,419.12 284.05,419.12 C284.05,419.12 285.37,434.3 285.37,434.3 C285.37,434.3 293.25,442.25 293.25,442.25 C293.25,442.25 298.5,442.3 298.5,442.3 C298.5,442.3 299.74,434.68 299.74,434.68 C299.74,434.68 303.69,434.6 303.69,434.6 C303.69,434.6 306.59,433.87 306.59,433.87 C306.59,433.87 311.49,430.09 311.49,430.09 C311.49,430.09 310.52,426.16 310.86,425.35 C311.19,424.53 310.82,424.83 310.82,423.97 C310.82,423.12 310.56,422.53 310.56,422.53 C310.56,422.53 308.71,419.49 308.71,419.49 C308.71,419.49 306.45,419.99 306.45,419.99 C306.45,419.99 301.77,423.53 301.77,423.53 C301.77,423.53 298.75,430.25 298.75,430.25 C298.75,430.25 293.3,430.28 293.3,430.28 C293.3,430.28 293.04,430.16 293.04,430.16 C293.04,430.16 291.91,428.46 291.91,428.46 C291.91,428.46 292.21,418.97 292.21,418.97 C292.21,418.97 291.95,418.04 291.95,418.04 C291.95,418.04 291.91,416.23 291.91,416.04 C291.91,415.86 292.25,414.59 292.25,414.59 C292.25,414.59 293.88,413.41 293.88,413.41 C293.88,413.41 294.99,412.85 294.99,412.85 C294.99,412.85 297.18,412.81 297.18,412.81 C297.18,412.81 299.59,413 299.59,413 C299.59,413 301.89,414.22 301.89,414.22 C301.89,414.22 302.37,415.82 302.37,415.82 C302.37,415.82 301.74,416.82 301.74,416.82 C301.74,416.82 292.58,424.16 292.58,424.16 C292.58,424.16 293.3,430.28 293.3,430.28 C293.3,430.28 298.75,430.25 298.75,430.25 C298.75,430.25 301.74,423.57 301.74,423.57 C301.74,423.57 306.45,419.97 306.45,419.97 C306.45,419.97 308.08,414.37 308.08,414.37 C308.08,414.37 310.3,409.7 310.3,409.7 C310.3,409.7 301.92,404.95 301.92,404.95z ;M301.92 404.95 C301.92,404.95 293.25,405.03 293.25,405.03 C293.25,405.03 285.98,405.1 285.98,405.1 C285.98,405.1 284.05,419.12 284.05,419.12 C284.05,419.12 285.37,434.3 285.37,434.3 C285.37,434.3 293.25,442.25 293.25,442.25 C293.25,442.25 298.5,442.3 298.5,442.3 C298.5,442.3 299.74,434.68 299.74,434.68 C299.74,434.68 303.69,434.6 303.69,434.6 C303.69,434.6 306.59,433.87 306.59,433.87 C306.59,433.87 311.49,430.09 311.49,430.09 C311.49,430.09 310.52,426.16 310.86,425.35 C311.19,424.53 310.82,424.83 310.82,423.97 C310.82,423.12 310.56,422.53 310.56,422.53 C310.56,422.53 308.71,419.49 308.71,419.49 C308.71,419.49 306.45,419.99 306.45,419.99 C306.45,419.99 301.77,423.53 301.77,423.53 C301.77,423.53 298.75,430.25 298.75,430.25 C298.75,430.25 293.3,430.28 293.3,430.28 C293.3,430.28 293.04,430.16 293.04,430.16 C293.04,430.16 291.91,428.46 291.91,428.46 C291.91,428.46 292.21,418.97 292.21,418.97 C292.21,418.97 291.95,418.04 291.95,418.04 C291.95,418.04 291.91,416.23 291.91,416.04 C291.91,415.86 292.25,414.59 292.25,414.59 C292.25,414.59 293.88,413.41 293.88,413.41 C293.88,413.41 294.99,412.85 294.99,412.85 C294.99,412.85 297.18,412.81 297.18,412.81 C297.18,412.81 299.59,413 299.59,413 C299.59,413 301.89,414.22 301.89,414.22 C301.89,414.22 302.37,415.82 302.37,415.82 C302.37,415.82 301.74,416.82 301.74,416.82 C301.74,416.82 292.58,424.16 292.58,424.16 C292.58,424.16 293.3,430.28 293.3,430.28 C293.3,430.28 298.75,430.25 298.75,430.25 C298.75,430.25 301.74,423.57 301.74,423.57 C301.74,423.57 306.45,419.97 306.45,419.97 C306.45,419.97 308.08,414.37 308.08,414.37 C308.08,414.37 310.3,409.7 310.3,409.7 C310.3,409.7 301.92,404.95 301.92,404.95z " keySplines="0.167 0.167 0.833 0.833;0.167 0.167 0.833 0.833;0.167 0.167 0.833 0.833;0.167 0.167 0.833 0.833;0.167 0.167 0.833 0.833;0.167 0.167 0.833 0.833;0.167 0.167 0.833 0.833;0.167 0.167 0.833 0.833;0.167 0.167 0.833 0.833;0.167 0.167 0.833 0.833;0.167 0.167 0.833 0.833;0.167 0.167 0.833 0.833;0.167 0.167 0.833 0.833;0.167 0.167 0.833 0.833;0.167 0.167 0.833 0.833;0.167 0.167 0.833 0.833;0.167 0.167 0.833 0.833;0.167 0.167 0.833 0.833;0 0 0 0" calcMode="spline"></animate> <clipPath id="_R_G_L_0_C_0"><path id="_R_G_L_0_C_0_P_0" fill-rule="nonzero"></path></clipPath> <animate attributeType="XML" attributeName="opacity" dur="2s" from="0" to="1" xlink:href="#time_group"></animate></defs> <g id="_R_G"><g id="_R_G_L_1_G" transform=" translate(127.638, 127.945) scale(3.37139, 3.37139) translate(-297.638, -420.945)"><g clip-path="url(#_R_G_L_1_C_0)"><path id="_R_G_L_1_G_G_0_D_0_P_0" fill-opacity="1" fill-rule="nonzero" d=" M328 398.61 C328,398.61 328,446.23 328,446.23 C328,449.7 325.2,452.5 321.75,452.5 C321.75,452.5 274.25,452.5 274.25,452.5 C270.8,452.5 268,449.7 268,446.23 C268,446.23 268,398.61 268,398.61 C268,395.15 270.8,392.35 274.25,392.35 C274.25,392.35 283.46,392.26 283.46,392.26 C283.46,392.26 283.46,390.38 283.46,390.38 C283.46,389.76 284.08,388.5 285.33,388.5 C286.58,388.5 287.21,389.75 287.21,390.38 C287.21,390.38 287.21,397.89 287.21,397.89 C287.21,398.53 286.59,399.78 285.33,399.78 C284.08,399.78 283.46,398.53 283.46,397.9 C283.46,397.9 283.46,396.02 283.46,396.02 C283.46,396.02 275.5,396.1 275.5,396.1 C273.43,396.1 271.75,397.79 271.75,399.86 C271.75,399.86 271.75,444.98 271.75,444.98 C271.75,447.06 273.43,448.74 275.5,448.74 C275.5,448.74 320.5,448.74 320.5,448.74 C322.57,448.74 324.25,447.06 324.25,444.98 C324.25,444.98 324.25,399.86 324.25,399.86 C324.25,397.79 322.57,396.1 320.5,396.1 C320.5,396.1 312.62,396.1 312.62,396.1 C312.62,396.1 312.63,397.06 312.63,397.99 C312.63,398.61 312,399.86 310.75,399.86 C309.5,399.86 308.88,398.61 308.88,397.98 C308.88,397.98 308.87,396.1 308.87,396.1 C308.87,396.1 301.88,396.1 301.88,396.1 C300.84,396.1 300,395.26 300,394.23 C300,393.19 300.84,392.35 301.88,392.35 C301.88,392.35 308.87,392.35 308.87,392.35 C308.87,392.35 308.87,390.47 308.87,390.47 C308.87,389.83 309.5,388.5 310.75,388.5 C312,388.5 312.62,389.84 312.62,390.47 C312.62,390.47 312.62,392.35 312.62,392.35 C312.62,392.35 321.75,392.35 321.75,392.35 C325.2,392.35 328,395.15 328,398.61z " fill="#820F02"></path></g></g> <g id="_R_G_L_0_G" transform=" translate(125.555, 126.412) scale(3.37139, 3.37139) translate(-297.638, -420.945)"><g clip-path="url(#_R_G_L_0_C_0)"><path id="_R_G_L_0_G_G_0_D_0_P_0" fill-opacity="1" fill-rule="nonzero" d=" M305.86 420.29 C305.86,420.29 307.11,419.04 307.11,415.28 C307.11,409.01 303.36,407.76 298.36,407.76 C298.36,407.76 287.11,407.76 287.11,407.76 C287.11,407.76 287.11,434.08 287.11,434.08 C287.11,434.08 294.61,434.08 294.61,434.08 C294.61,434.08 294.61,441.6 294.61,441.6 C294.61,441.6 298.36,441.6 298.36,441.6 C298.36,441.6 298.36,434.08 298.36,434.08 C302.71,434.08 305.73,434.08 307.98,431.3 C309.07,429.95 309.62,428.24 309.61,426.5 C309.61,425.58 309.51,424.67 309.3,424.05 C308.73,422.65 308.36,421.55 305.86,420.29z  M302.11 430.32 C302.11,430.32 298.36,430.32 298.36,430.32 C298.36,430.32 298.36,426.56 298.36,426.56 C298.36,424.48 300.03,422.8 302.11,422.8 C304.13,422.8 305.86,424.43 305.86,426.56 C305.86,428.78 304.03,430.32 302.11,430.32z  M299.07 419.95 C298.43,420.26 297.82,420.63 297.26,421.05 C295.87,422.1 294.61,423.58 294.61,426.56 C294.61,426.56 294.61,430.32 294.61,430.32 C294.61,430.32 290.86,430.32 290.86,430.32 C290.86,430.32 290.86,411.52 290.86,411.52 C290.86,411.52 298.36,411.52 298.36,411.52 C301.35,411.52 303.36,412.77 303.36,415.28 C303.36,417.58 301.65,418.68 299.07,419.95z " fill="#820F02"></path></g></g></g> <g id="time_group"></g></svg>